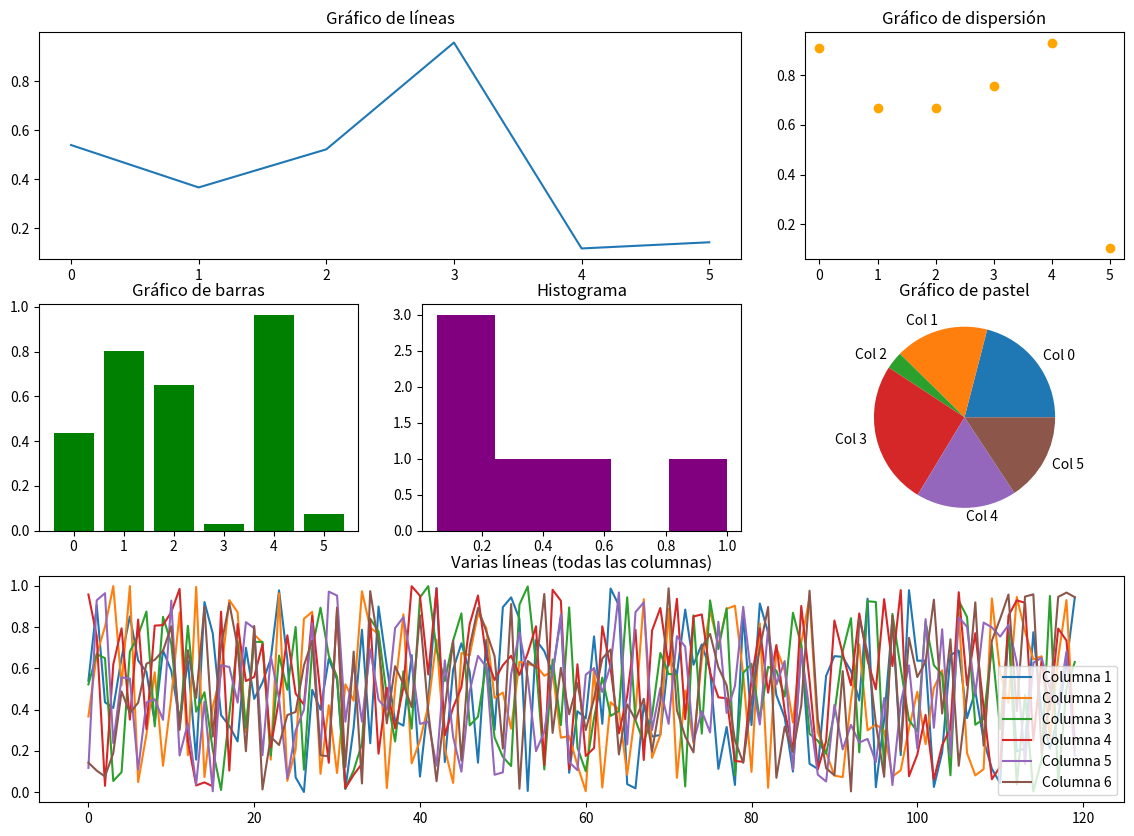

This chart was generated by the following Python code:
import numpy as np
import matplotlib.pyplot as plt
vector = np.random.rand(720)
print(vector)

matriz = vector.reshape((120, 6))
print(matriz)


matriz_T = matriz.T
matriz_F = np.copy(np.reshape(matriz_T, matriz_T.shape, order='F'))
matriz_C = np.copy(np.reshape(matriz_T, matriz_T.shape, order='C'))
print(matriz_T)
print(matriz_F)
print(matriz_C)

fig = plt.figure(figsize=(14, 10))

ax1 = plt.subplot2grid((3, 3), (0, 0), colspan=2)
ax2 = plt.subplot2grid((3, 3), (0, 2))
ax3 = plt.subplot2grid((3, 3), (1, 0))
ax4 = plt.subplot2grid((3, 3), (1, 1))
ax5 = plt.subplot2grid((3, 3), (1, 2))
ax6 = plt.subplot2grid((3, 3), (2, 0), colspan=3)


x = np.arange(matriz.shape[1])

# Panel 1: plot
ax1.plot(x, matriz[0], label='Fila 1')
ax1.set_title('Gráfico de líneas')

# Panel 2: scatter
ax2.scatter(x, matriz[1], color='orange', label='Fila 2')
ax2.set_title('Gráfico de dispersión')

# Panel 3: bar
ax3.bar(x, matriz[2], color='green', label='Fila 3')
ax3.set_title('Gráfico de barras')

# Panel 4: histograma
ax4.hist(matriz[3], bins=5, color='purple')
ax4.set_title('Histograma')

# Panel 5: pie chart
ax5.pie(matriz[4] / np.sum(matriz[4]), labels=[f'Col {i}' for i in range(6)])
ax5.set_title('Gráfico de pastel')

# Panel 6: múltiples líneas
for i in range(6):
    ax6.plot(matriz[:, i], label=f'Columna {i+1}')
ax6.set_title('Varias líneas (todas las columnas)')
ax6.legend()

